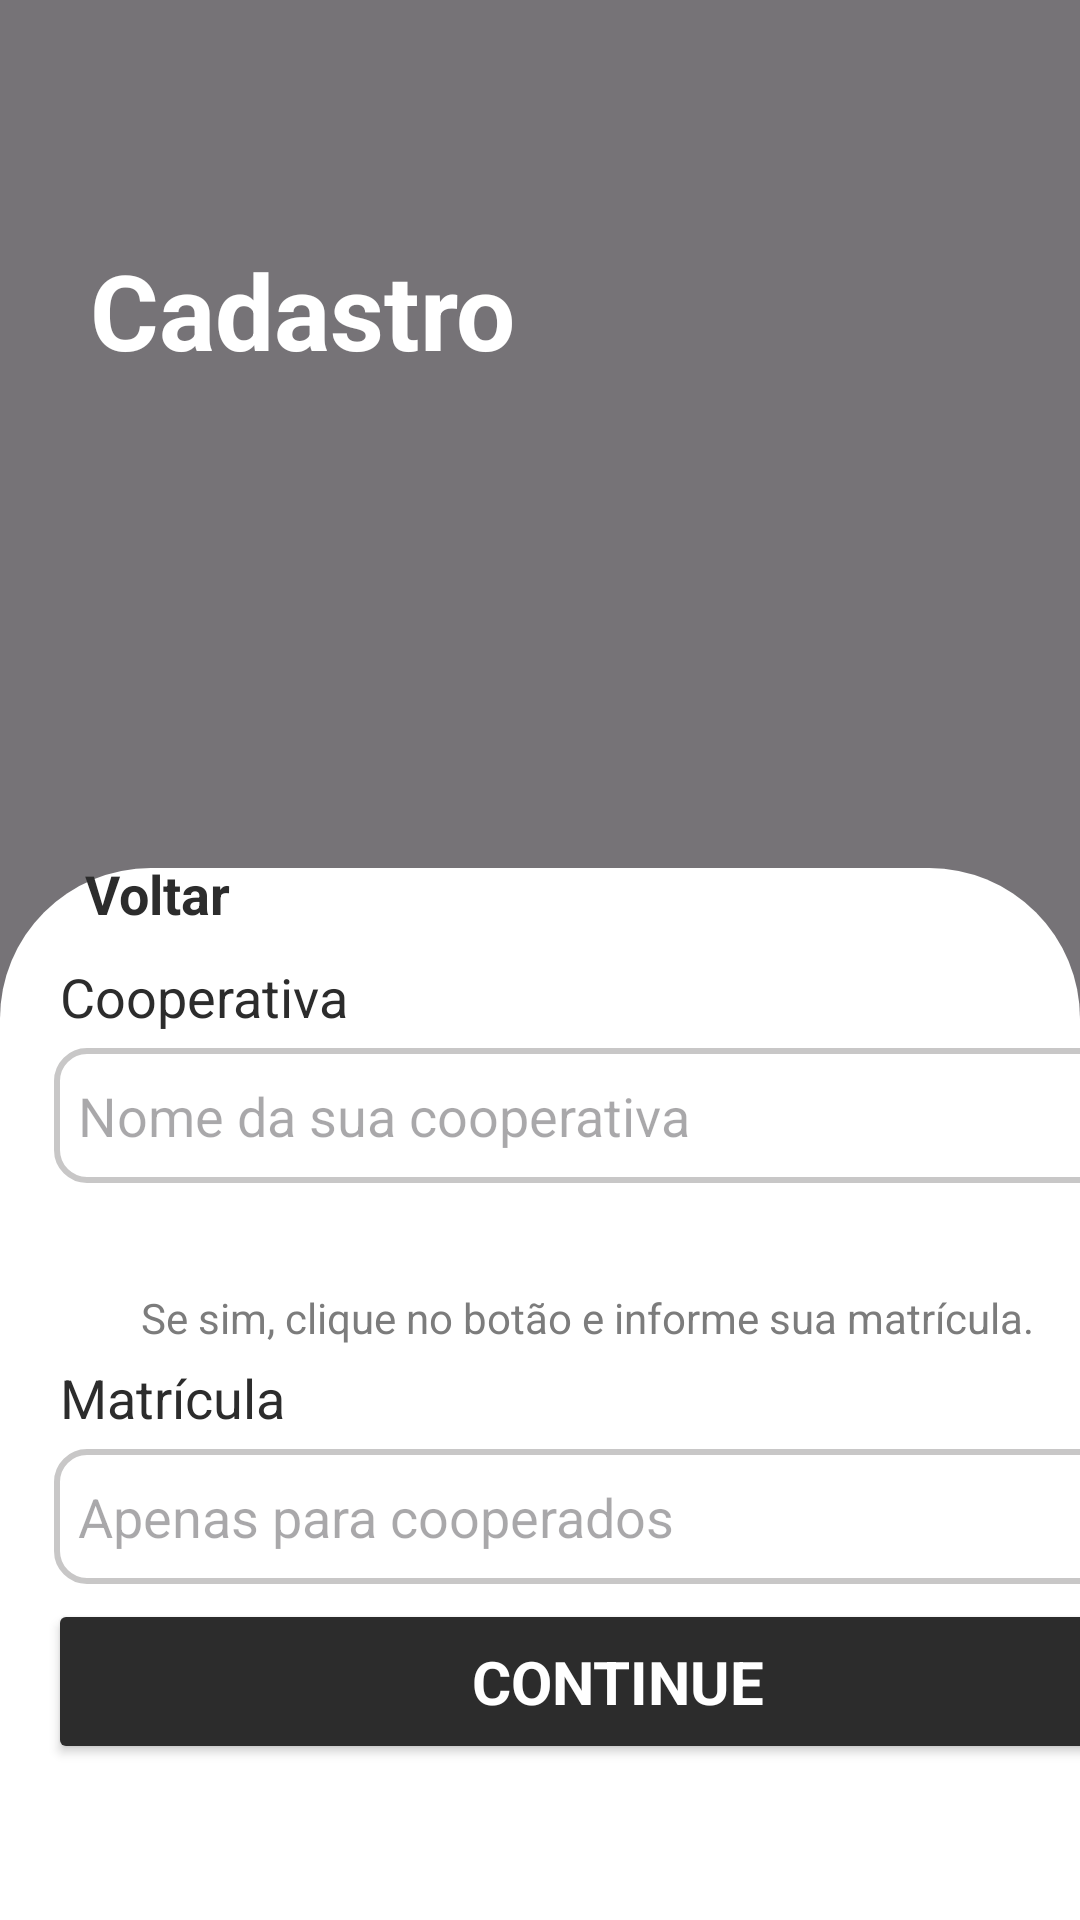

Layout XML and referenced resources for this Android screen:
<!-- AndroidManifest.xml: application theme Theme.Login -->
<!-- res/layout/activity_tela_cadastro3.xml -->
<?xml version="1.0" encoding="utf-8"?>
<androidx.constraintlayout.widget.ConstraintLayout xmlns:android="http://schemas.android.com/apk/res/android"
    xmlns:app="http://schemas.android.com/apk/res-auto"
    xmlns:tools="http://schemas.android.com/tools"
    android:id="@+id/main"
    android:layout_width="match_parent"
    android:layout_height="match_parent"
    tools:context=".TelaCadastro3">

    <FrameLayout
        android:layout_width="match_parent"
        android:layout_height="match_parent"
        android:id="@+id/frame1"
        app:layout_constraintLeft_toLeftOf="parent"
        app:layout_constraintRight_toRightOf="parent"
        app:layout_constraintBottom_toBottomOf="parent"
        app:layout_constraintTop_toTopOf="parent"
        >
        <ImageView
            android:layout_width="match_parent"
            android:layout_height="match_parent"
            android:background="@drawable/img_fundo"
            tools:layout_editor_absoluteX="40dp"
            tools:layout_editor_absoluteY="50dp"
            android:id="@+id/bg_img"
            />
        <View
            android:layout_width="match_parent"
            android:layout_height="match_parent"
            android:background="#88000000"
            android:id="@+id/sombra"/>
    </FrameLayout>

    <TextView
        android:layout_width="match_parent"
        android:layout_height="wrap_content"
        android:text="@string/cadastro"
        android:textSize="35sp"
        android:textColor="@color/white"
        android:fontFamily="sans-serif"
        android:textStyle="bold"
        app:layout_constraintLeft_toLeftOf="parent"
        android:layout_marginLeft="30dp"
        app:layout_constraintTop_toTopOf="parent"
        android:layout_marginTop="80dp"
        app:layout_constraintRight_toRightOf="parent"
        android:id="@+id/titulo"/>

    <FrameLayout
        android:layout_width="match_parent"
        android:layout_height="wrap_content"
        app:layout_constraintLeft_toLeftOf="parent"
        app:layout_constraintRight_toRightOf="parent"
        app:layout_constraintBottom_toBottomOf="parent"
        android:id="@+id/frame2">
        <ImageView
            android:layout_width="match_parent"
            android:layout_height="wrap_content"
            android:src="@drawable/caixa_flutuante"
            android:layout_marginBottom="-120dp"
            android:id="@+id/caixa_flut"/>
        <LinearLayout
            android:layout_width="match_parent"
            android:layout_height="wrap_content"
            android:id="@+id/linear1"
            android:orientation="vertical">

            <LinearLayout
                android:layout_width="match_parent"
                android:layout_height="wrap_content"
                android:orientation="horizontal">
                <ImageButton
                    android:layout_width="wrap_content"
                    android:layout_height="wrap_content"
                    android:src="@drawable/bt_return"
                    android:background="@null"
                    android:layout_marginLeft="40dp"
                    android:layout_marginTop="30dp"
                    android:id="@+id/bt_voltar"/>
                <TextView
                    android:layout_width="wrap_content"
                    android:layout_height="wrap_content"
                    android:text="@string/voltar"
                    android:textSize="18sp"
                    android:textColor="@color/botoes"
                    android:layout_marginTop="38dp"
                    android:layout_marginLeft="-12dp"
                    android:textStyle="bold"
                    />
            </LinearLayout>

            <TextView
                android:layout_width="wrap_content"
                android:layout_height="wrap_content"
                android:text="@string/coop"
                android:textSize="18sp"
                android:textColor="@color/botoes"
                android:layout_marginTop="10dp"
                android:layout_marginLeft="20dp"
                />

            <EditText
                android:layout_width="380dp"
                android:layout_height="45dp"
                android:layout_marginTop="5dp"
                android:layout_marginLeft="18dp"
                android:hint="@string/coopnome"
                android:background="@drawable/bg_caixastxt"
                android:id="@+id/cx_coop"
                />


            <CheckBox
                android:id="@+id/termos"
                android:layout_width="match_parent"
                android:layout_height="wrap_content"
                android:shadowColor="@color/botoes"
                android:hint="@string/associado"
                android:textSize="15sp"
                android:layout_marginLeft="-350dp"
                android:layout_marginTop="5dp"
                android:textColorHint="@color/black"/>

            <TextView
                android:layout_width="wrap_content"
                android:layout_height="wrap_content"
                android:text="@string/positivo"
                android:layout_marginLeft="47dp"
                android:layout_marginTop="-18dp"
                android:textColor="@color/checkbox"/>

            <TextView
                android:layout_width="wrap_content"
                android:layout_height="wrap_content"
                android:text="@string/matricula"
                android:textSize="18sp"
                android:textColor="@color/botoes"
                android:layout_marginLeft="20dp"
                android:layout_marginTop="5dp"
                />

            <EditText
                android:layout_width="380dp"
                android:layout_height="45dp"
                android:layout_marginTop="5dp"
                android:layout_marginLeft="18dp"
                android:hint="@string/cooperados"
                android:background="@drawable/bg_caixastxt"
                android:id="@+id/cx_cooperados"
                />




            <Button
                android:id="@+id/bt_continuar"
                android:layout_width="380dp"
                android:layout_height="55dp"
                android:layout_marginLeft="16dp"
                android:backgroundTint="@color/botoes"
                android:fontFamily="sans-serif"
                android:text="@string/continuar"
                android:textColor="@color/white"
                android:textSize="20sp"
                android:textStyle="bold"
                android:layout_marginTop="5dp"/>


        </LinearLayout>
    </FrameLayout>

</androidx.constraintlayout.widget.ConstraintLayout>
<!-- resources referenced by this layout -->
<resources>
  <color name="black">#FF000000</color>
  <color name="botoes">#2C2C2C</color>
  <color name="checkbox">#7C7C7C</color>
  <color name="white">#FFFFFFFF</color>
  <!-- drawable bg_caixastxt (drawable) -->
  <?xml version="1.0" encoding="utf-8"?>
  <shape xmlns:android="http://schemas.android.com/apk/res/android"
      android:shape="rectangle">
  
      <corners android:radius="10dp"/>
      <solid android:color="@color/white"/>
  
      <stroke android:color="@color/caixastxt" android:width="2dp"/>
      <padding android:bottom="8dp" android:left="8dp" android:right="8dp" android:top="8dp"/>
  
  </shape>
  <!-- drawable caixa_flutuante (drawable) -->
  <?xml version="1.0" encoding="utf-8"?>
  <shape xmlns:android="http://schemas.android.com/apk/res/android"
      android:shape="rectangle">
  <corners android:radius="60dp" />
      <solid android:color="@color/white"/>
      <size
          android:height="512dp"
          android:width="430dp"/>
  
  </shape>
  <string name="associado">É associado da cooperativa?</string>
  <string name="cadastro">Cadastro</string>
  <string name="continuar">Continue</string>
  <string name="coop">Cooperativa</string>
  <string name="cooperados">Apenas para cooperados</string>
  <string name="coopnome">Nome da sua cooperativa</string>
  <string name="matricula">Matrícula</string>
  <string name="positivo">Se sim, clique no botão e informe sua matrícula.</string>
  <string name="voltar">Voltar</string>
  <style name="Theme.Login" parent="Base.Theme.Login" />
  <color name="caixastxt">#C8C7C7</color>
  <style name="Base.Theme.Login" parent="Theme.Material3.DayNight.NoActionBar">
      </style>
</resources>
